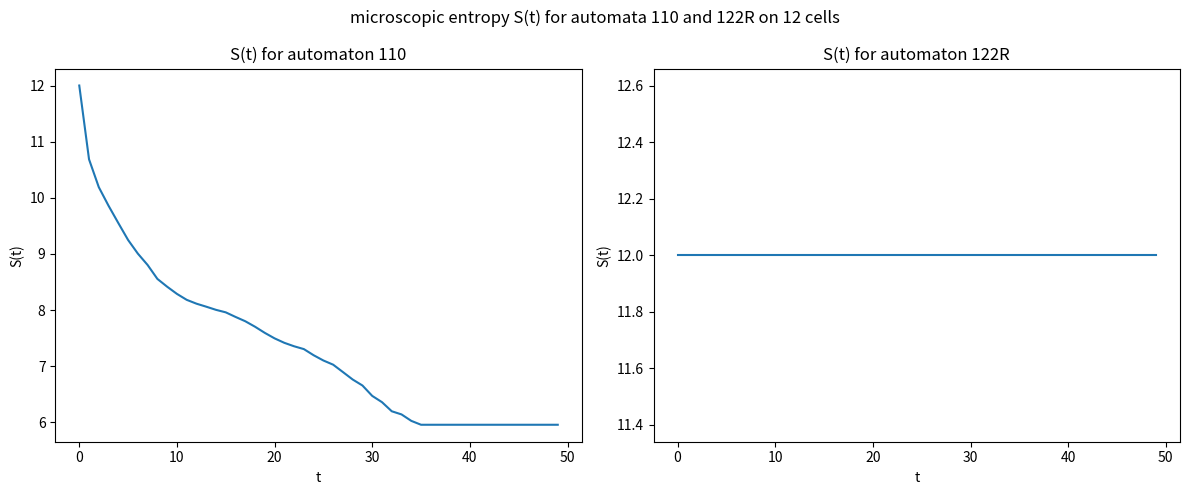

Generate this figure with matplotlib:
import numpy as np
import matplotlib.pyplot as plt
from collections import Counter

L = 12
N = 50


def make_rule(rule_number):
    b = np.array(list(np.binary_repr(rule_number, 8)), dtype=int)
    return b[::-1]


def S_t(counts):
    total = sum(counts.values())
    S = 0
    for c in counts.values():
        p = c / total
        S -= p * np.log2(p)
    return S

def S_t(counts):
    total = sum(counts.values())
    p = np.array(list(counts.values())) / total
    return -np.sum(p * np.log2(p))


#irreversible
def evolve_irreversible(states, rule):
    left  = np.roll(states, 1)
    center = states
    right = np.roll(states, -1)
    idx = 4*left + 2*center + right
    return rule[idx]

def entropy_irreversible(rule_n):
    rule = make_rule(rule_n)
    all_states = np.array([list(map(int, np.binary_repr(i,L))) for i in range(2**L)], dtype=int)
    S_list = []

    for t in range(N):
        counts = Counter(tuple(row) for row in all_states)
        S_list.append(S_t(counts))
        all_states = np.array([evolve_irreversible(row, rule) for row in all_states])

    return S_list

#reversible
def entropy_reversible(rule_n):
    rule = make_rule(rule_n)

    #initial states
    all_curr = np.array([list(map(int, np.binary_repr(i,L))) for i in range(2**L)], dtype=int)
    all_prev = np.zeros_like(all_curr)
    

    phase_dict = Counter()
    for prev, curr in zip(all_prev, all_curr):
        key = tuple(np.concatenate([prev,curr]))
        phase_dict[key] = 1

    S_list = []

    for t in range(N):
        S_list.append(S_t(phase_dict))

        #evolution
        new_phase = Counter()
        for key, count in phase_dict.items():
            prev = np.array(key[:L])
            curr = np.array(key[L:])
            
            left = np.roll(curr,1)
            center = curr
            right = np.roll(curr,-1)
            idx = 4*left + 2*center + right
            evolved = rule[idx]

            next_curr = (evolved + prev) % 2
            new_key = tuple(np.concatenate([curr, next_curr]))
            new_phase[new_key] += count

        phase_dict = new_phase

    return S_list


S110 = entropy_irreversible(110)
S122R = entropy_reversible(122)

plt.figure(figsize=(12,5))
plt.suptitle('microscopic entropy S(t) for automata 110 and 122R on 12 cells')

plt.subplot(1,2,1)
plt.plot(S110)
plt.title("S(t) for automaton 110")
plt.xlabel("t")
plt.ylabel("S(t)")

plt.subplot(1,2,2)
plt.plot(S122R)
plt.title("S(t) for automaton 122R")
plt.xlabel("t")
plt.ylabel("S(t)")

plt.tight_layout()
plt.show()

#differences comment:
#automaton 110 shows a decrease in entropy over time, indicating a loss of information and evolution toward a more ordered state
#automaton 122R maintains a constant entropy level which is a predicted outcome because it is reversible so no information is lost
